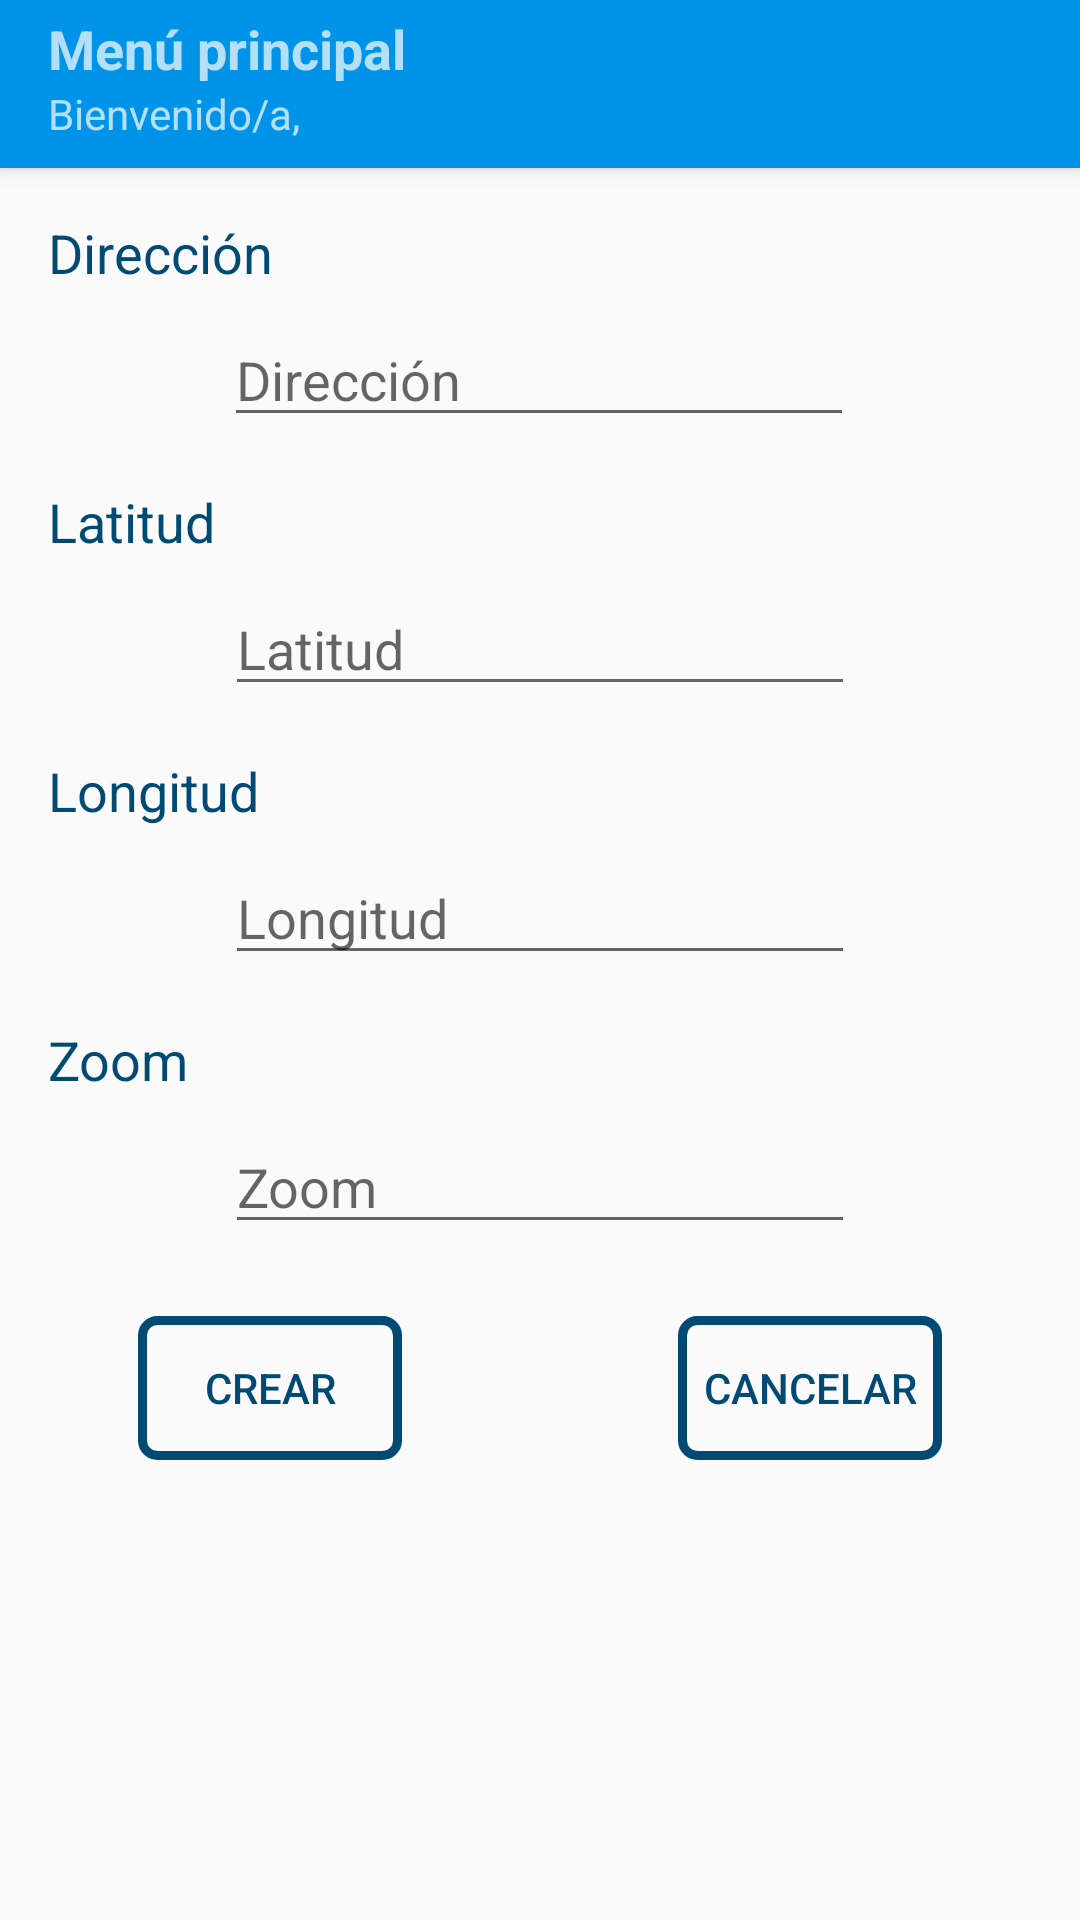

Reconstruct the res/layout file that produces this screen, plus the resources it refers to.
<!-- AndroidManifest.xml: application theme AppTheme -->
<!-- res/layout/activity_modificar_cajeros.xml -->
<?xml version="1.0" encoding="utf-8"?>
<androidx.constraintlayout.widget.ConstraintLayout xmlns:android="http://schemas.android.com/apk/res/android"
    xmlns:app="http://schemas.android.com/apk/res-auto"
    xmlns:tools="http://schemas.android.com/tools"
    android:layout_width="match_parent"
    android:layout_height="match_parent"
    tools:context=".ModificarCajerosActivity">

    <include
        android:id='@+id/toolbarPrincipal'
        layout="@layout/toolbar" />

    <EditText
        android:id="@+id/edtDireccion"
        android:layout_width="wrap_content"
        android:layout_height="wrap_content"
        android:layout_marginTop="8dp"
        android:ems="10"
        android:hint="@string/app_direccion"
        android:inputType="textPersonName"
        app:layout_constraintEnd_toEndOf="parent"
        app:layout_constraintHorizontal_bias="0.497"
        app:layout_constraintStart_toStartOf="parent"
        app:layout_constraintTop_toBottomOf="@+id/txtDireccion" />

    <EditText
        android:id="@+id/edtLatitud"
        android:layout_width="wrap_content"
        android:layout_height="wrap_content"
        android:layout_marginTop="8dp"
        android:ems="10"
        android:hint="@string/app_latitud"
        android:inputType="textPersonName"
        app:layout_constraintEnd_toEndOf="parent"
        app:layout_constraintStart_toStartOf="parent"
        app:layout_constraintTop_toBottomOf="@+id/txtLatitud" />

    <EditText
        android:id="@+id/edtLongitud"
        android:layout_width="wrap_content"
        android:layout_height="wrap_content"
        android:layout_marginTop="8dp"
        android:ems="10"
        android:hint="@string/app_longitud"
        android:inputType="textPersonName"
        app:layout_constraintEnd_toEndOf="parent"
        app:layout_constraintStart_toStartOf="parent"
        app:layout_constraintTop_toBottomOf="@+id/txtLongitud" />

    <EditText
        android:id="@+id/edtZoom"
        android:layout_width="wrap_content"
        android:layout_height="wrap_content"
        android:layout_marginTop="8dp"
        android:ems="10"
        android:hint="@string/app_zoom"
        android:inputType="textPersonName"
        app:layout_constraintEnd_toEndOf="parent"
        app:layout_constraintStart_toStartOf="parent"
        app:layout_constraintTop_toBottomOf="@+id/txtZoom" />

    <TextView
        android:id="@+id/txtDireccion"
        android:layout_width="wrap_content"
        android:layout_height="wrap_content"
        android:layout_marginStart="16dp"
        android:layout_marginTop="16dp"
        android:text="@string/app_direccion"
        android:textColor="@color/colorPrimaryDark"
        android:textSize="18sp"
        app:layout_constraintStart_toStartOf="parent"
        app:layout_constraintTop_toBottomOf="@+id/toolbarPrincipal" />

    <TextView
        android:id="@+id/txtLatitud"
        android:layout_width="wrap_content"
        android:layout_height="wrap_content"
        android:layout_marginStart="16dp"
        android:layout_marginTop="16dp"
        android:text="@string/app_latitud"
        android:textColor="@color/colorPrimaryDark"
        android:textSize="18sp"
        app:layout_constraintStart_toStartOf="parent"
        app:layout_constraintTop_toBottomOf="@+id/edtDireccion" />

    <TextView
        android:id="@+id/txtLongitud"
        android:layout_width="wrap_content"
        android:layout_height="wrap_content"
        android:layout_marginStart="16dp"
        android:layout_marginTop="16dp"
        android:text="@string/app_longitud"
        android:textColor="@color/colorPrimaryDark"
        android:textSize="18sp"
        app:layout_constraintStart_toStartOf="parent"
        app:layout_constraintTop_toBottomOf="@+id/edtLatitud" />

    <TextView
        android:id="@+id/txtZoom"
        android:layout_width="wrap_content"
        android:layout_height="wrap_content"
        android:layout_marginStart="16dp"
        android:layout_marginTop="16dp"
        android:text="@string/app_zoom"
        android:textColor="@color/colorPrimaryDark"
        android:textSize="18sp"
        app:layout_constraintStart_toStartOf="parent"
        app:layout_constraintTop_toBottomOf="@+id/edtLongitud" />

    <androidx.constraintlayout.widget.Guideline
        android:id="@+id/guideline20"
        android:layout_width="wrap_content"
        android:layout_height="wrap_content"
        android:orientation="vertical"
        app:layout_constraintGuide_percent="0.5" />

    <Button
        android:id="@+id/btnCrear"
        style="@style/buttonStyle"
        android:layout_width="wrap_content"
        android:layout_height="wrap_content"
        android:layout_marginTop="24dp"
        android:text="Crear"
        app:layout_constraintEnd_toStartOf="@+id/guideline20"
        app:layout_constraintStart_toStartOf="parent"
        app:layout_constraintTop_toBottomOf="@+id/edtZoom" />

    <Button
        android:id="@+id/btnCancelar"
        style="@style/buttonStyle"
        android:layout_width="wrap_content"
        android:layout_height="wrap_content"
        android:layout_marginTop="24dp"
        android:text="Cancelar"
        app:layout_constraintEnd_toEndOf="parent"
        app:layout_constraintStart_toStartOf="@+id/guideline20"
        app:layout_constraintTop_toBottomOf="@+id/edtZoom" />
</androidx.constraintlayout.widget.ConstraintLayout>
<!-- res/layout/toolbar.xml (included above) -->
<?xml version="1.0" encoding="utf-8"?>
<androidx.appcompat.widget.Toolbar xmlns:android="http://schemas.android.com/apk/res/android"
    xmlns:app="http://schemas.android.com/apk/res-auto"
    xmlns:tools="http://schemas.android.com/tools"
    android:layout_width="match_parent"
    android:layout_height="wrap_content"
    android:background="?attr/colorPrimary"
    android:elevation="4dp"
    android:gravity="bottom"
    android:minHeight="?attr/actionBarSize"
    android:theme="@style/ThemeOverlay.AppCompat.Dark.ActionBar"
    app:layout_constraintEnd_toEndOf="parent"
    app:layout_constraintStart_toStartOf="parent"
    app:layout_constraintTop_toTopOf="parent"
    app:popupTheme="@style/ThemeOverlay.AppCompat.Light">

    <LinearLayout
        android:layout_width="match_parent"
        android:layout_height="match_parent"
        android:orientation="vertical"
        android:paddingBottom="10dp"
        tools:layout_editor_absoluteX="16dp"
        tools:layout_editor_absoluteY="16dp">

        <TextView
            android:id="@+id/txtTitle"
            android:layout_width="wrap_content"
            android:layout_height="wrap_content"
            android:text="@string/app_menu"
            android:textSize="18sp"
            android:textStyle="bold" />

        <TextView
            android:id="@+id/txtSubtitle"
            android:layout_width="wrap_content"
            android:layout_height="wrap_content"
            android:text="@string/app_bienvenidaBarra" />
    </LinearLayout>
</androidx.appcompat.widget.Toolbar>
<!-- resources referenced by this layout -->
<resources>
  <color name="colorPrimaryDark">#004a73</color>
  <string name="app_bienvenidaBarra">Bienvenido/a,</string>
  <string name="app_direccion">Dirección</string>
  <string name="app_latitud">Latitud</string>
  <string name="app_longitud">Longitud</string>
  <string name="app_menu">Menú principal</string>
  <string name="app_zoom">Zoom</string>
  <style name="buttonStyle" parent="@style/Widget.AppCompat.Button">
          <item name="android:background">@drawable/button_interactuar</item>
          <item name="android:textColor">@color/colorPrimaryDark</item>
      </style>
  <style name="AppTheme" parent="Theme.AppCompat.Light.NoActionBar">
          
          <item name="colorPrimary">@color/colorPrimary</item>
          <item name="colorPrimaryDark">@color/colorPrimaryDark</item>
          <item name="colorAccent">@color/colorAccent</item>
      </style>
  <!-- drawable button_interactuar (drawable) -->
  <?xml version="1.0" encoding="utf-8"?>
  <selector xmlns:android="http://schemas.android.com/apk/res/android">
      <item android:state_pressed="true">
          <shape android:shape="rectangle">
              <stroke
                  android:width="3dp"
                  android:color="@color/colorAccent"/>
              <corners android:radius="15dp"/>
          </shape>
      </item>
  
      <item android:state_focused="true">
          <shape android:shape="rectangle">
              <corners android:radius="15dp"/>
          </shape>
      </item>
  
      <item>
          <shape android:shape="rectangle">
              <stroke
                  android:width="3dp"
                  android:color="@color/colorPrimaryDark"/>
              <corners android:radius="5dp"/>
          </shape>
      </item>
  </selector>
  <color name="colorPrimary"> #0093e7</color>
  <color name="colorAccent">#ffb325</color>
</resources>
